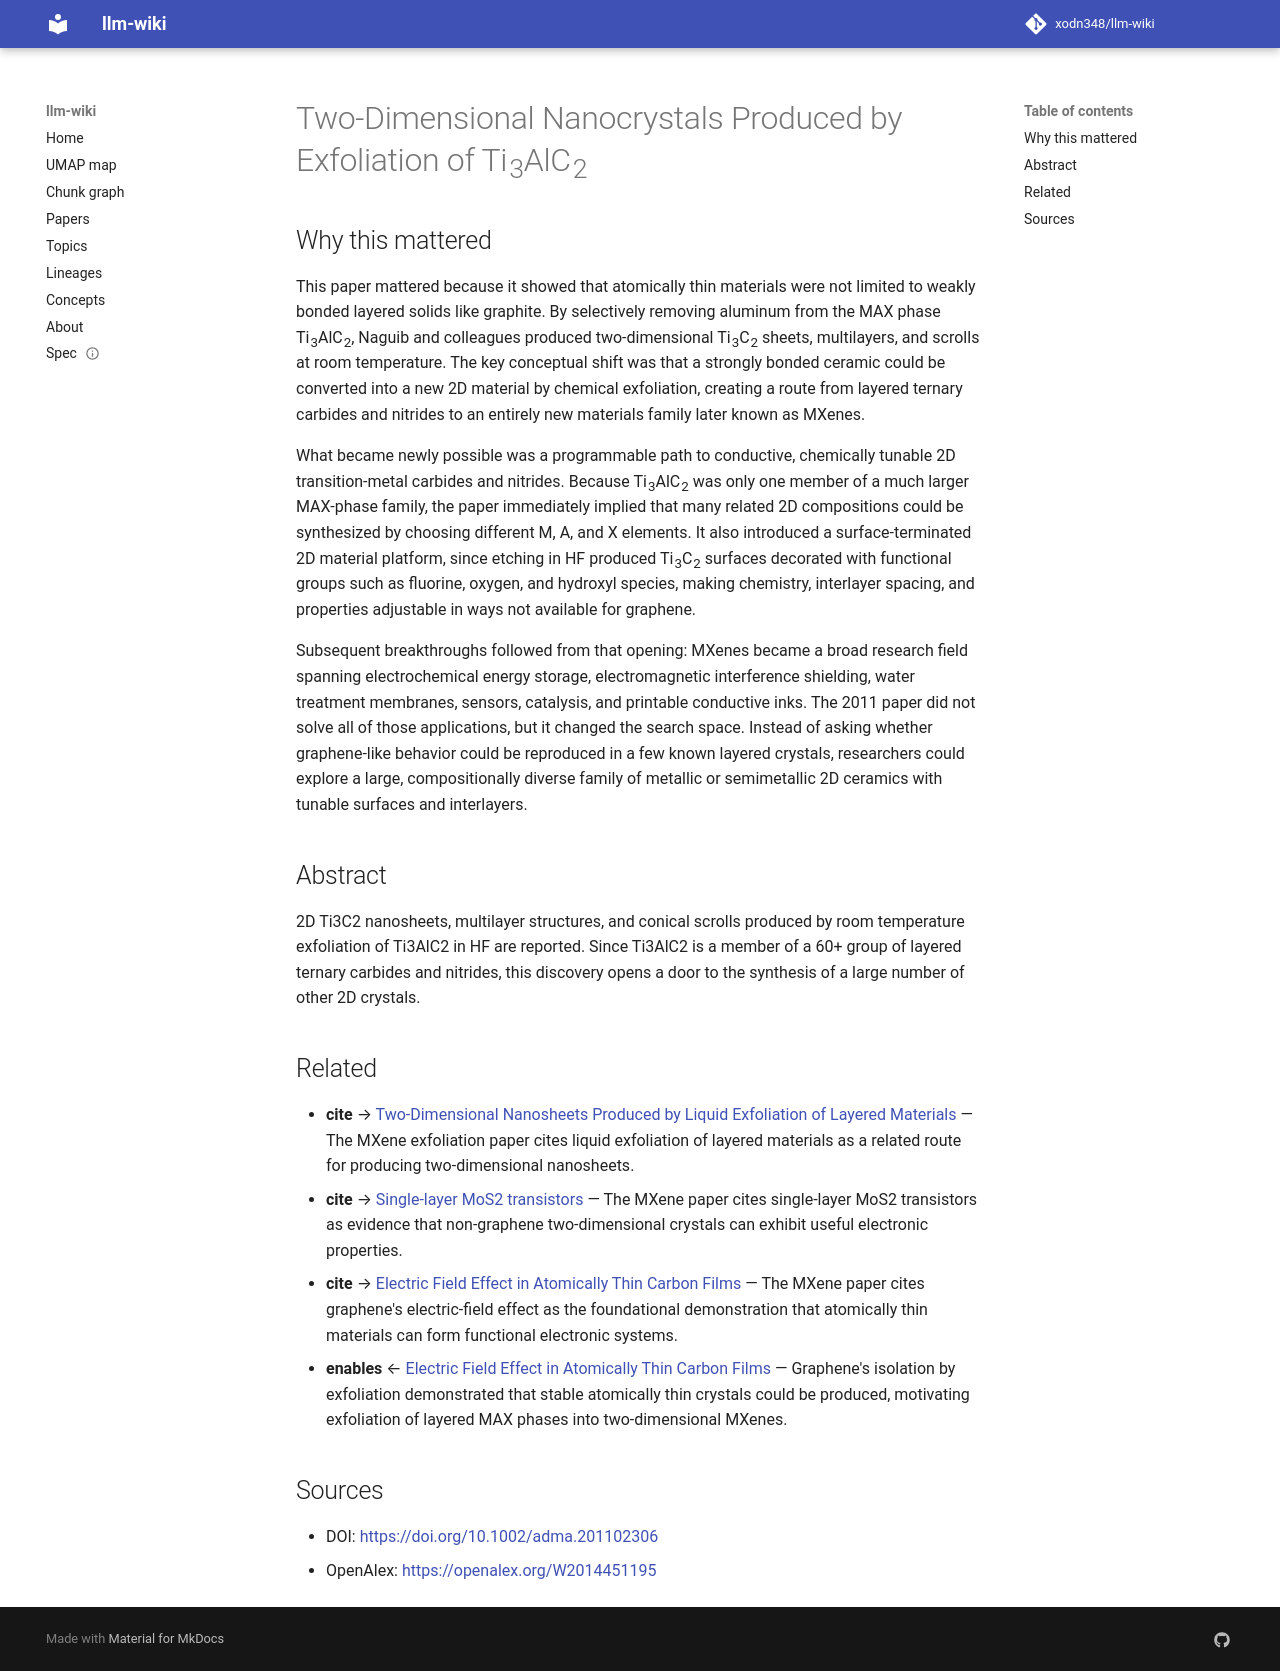

repository: xodn348/llm-wiki · page: paper/10_1002_adma_201102306/index.html · generator: mkdocs

---
title: Two‐Dimensional Nanocrystals Produced by Exfoliation of Ti<sub>3</sub>AlC<sub>2</sub>
doi: 10.1002/adma.201102306
openalex_id: https://openalex.org/W2014451195
year: 2011
venue: Advanced Materials
authors: Michael Naguib, Murat Kurtoglu, Volker Presser, Jun Lu, Junjie Niu, Min Heon,
  Lars Hultman, Yury Gogotsi
citations: 11317
fleming_tier: true
concepts:
- Materials science
- Exfoliation joint
- Carbide
- Ternary operation
- Nitride
- Nanocrystal
- MAX phases
- Nanotechnology
- Crystallography
- Metallurgy
---

# Two‐Dimensional Nanocrystals Produced by Exfoliation of Ti<sub>3</sub>AlC<sub>2</sub>

## Why this mattered

This paper mattered because it showed that atomically thin materials were not limited to weakly bonded layered solids like graphite. By selectively removing aluminum from the MAX phase Ti<sub>3</sub>AlC<sub>2</sub>, Naguib and colleagues produced two-dimensional Ti<sub>3</sub>C<sub>2</sub> sheets, multilayers, and scrolls at room temperature. The key conceptual shift was that a strongly bonded ceramic could be converted into a new 2D material by chemical exfoliation, creating a route from layered ternary carbides and nitrides to an entirely new materials family later known as MXenes.

What became newly possible was a programmable path to conductive, chemically tunable 2D transition-metal carbides and nitrides. Because Ti<sub>3</sub>AlC<sub>2</sub> was only one member of a much larger MAX-phase family, the paper immediately implied that many related 2D compositions could be synthesized by choosing different M, A, and X elements. It also introduced a surface-terminated 2D material platform, since etching in HF produced Ti<sub>3</sub>C<sub>2</sub> surfaces decorated with functional groups such as fluorine, oxygen, and hydroxyl species, making chemistry, interlayer spacing, and properties adjustable in ways not available for graphene.

Subsequent breakthroughs followed from that opening: MXenes became a broad research field spanning electrochemical energy storage, electromagnetic interference shielding, water treatment membranes, sensors, catalysis, and printable conductive inks. The 2011 paper did not solve all of those applications, but it changed the search space. Instead of asking whether graphene-like behavior could be reproduced in a few known layered crystals, researchers could explore a large, compositionally diverse family of metallic or semimetallic 2D ceramics with tunable surfaces and interlayers.

## Abstract

2D Ti3C2 nanosheets, multilayer structures, and conical scrolls produced by room temperature exfoliation of Ti3AlC2 in HF are reported. Since Ti3AlC2 is a member of a 60+ group of layered ternary carbides and nitrides, this discovery opens a door to the synthesis of a large number of other 2D crystals.


## Related

- **cite** → [Two-Dimensional Nanosheets Produced by Liquid Exfoliation of Layered Materials](10_1126_science_1194975.md) — The MXene exfoliation paper cites liquid exfoliation of layered materials as a related route for producing two-dimensional nanosheets.
- **cite** → [Single-layer MoS2 transistors](10_1038_nnano_2010_279.md) — The MXene paper cites single-layer MoS2 transistors as evidence that non-graphene two-dimensional crystals can exhibit useful electronic properties.
- **cite** → [Electric Field Effect in Atomically Thin Carbon Films](10_1126_science_1102896.md) — The MXene paper cites graphene's electric-field effect as the foundational demonstration that atomically thin materials can form functional electronic systems.
- **enables** ← [Electric Field Effect in Atomically Thin Carbon Films](10_1126_science_1102896.md) — Graphene's isolation by exfoliation demonstrated that stable atomically thin crystals could be produced, motivating exfoliation of layered MAX phases into two-dimensional MXenes.


## Sources

- DOI: [https://doi.org/10.1002/adma.201102306](https://doi.org/10.1002/adma.201102306)
- OpenAlex: [https://openalex.org/W2014451195](https://openalex.org/W2014451195)
